Run: headless pygame with SDL's dummy video driver; simulated clock (each Clock.tick advances the game by its frame time, no real sleeping); random seed 0; keys injected as events and as key.get_pressed() state; no mouse input.
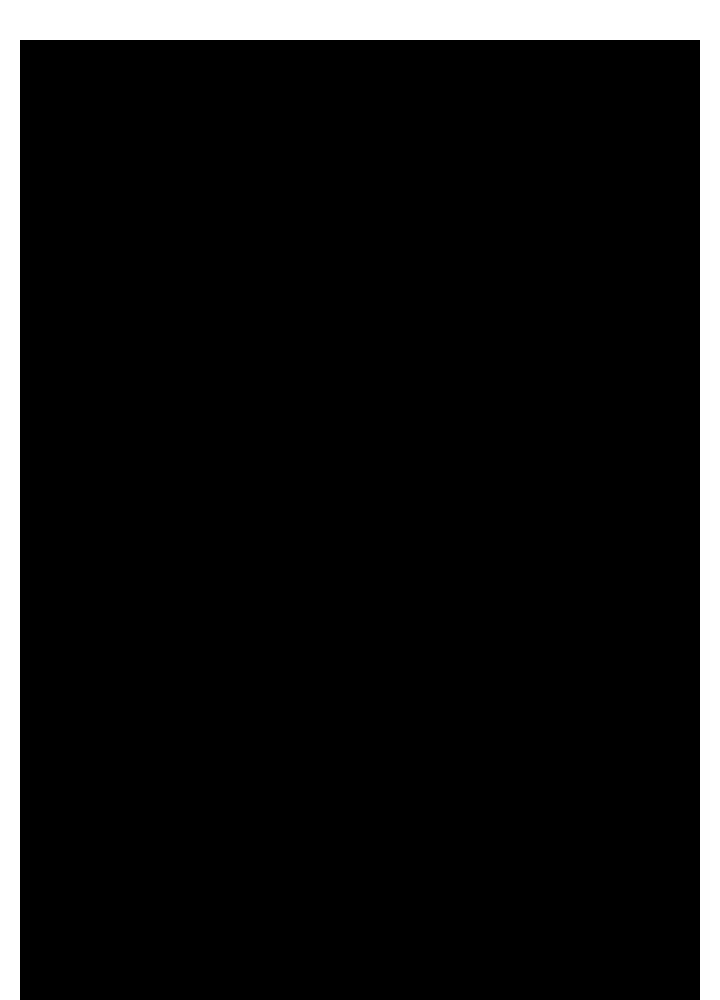
Frame 1 of 4 · flips 1–60 · no input
Frame 2 of 4 · flips 61–180 · tapped SPACE, RETURN · held RIGHT (→), D · screen unchanged from frame 1, image omitted
Frame 3 of 4 · flips 181–300 · held DOWN (↓), S · screen unchanged from frame 2, image omitted
Frame 4 of 4 · flips 301–420 · held LEFT (←), A, UP (↑), W · screen unchanged from frame 3, image omitted

The pygame program that drew these frames:


import sys
import pygame
from pygame.locals import *

# Colors
COLOR_BLACK = (0, 0, 0)
COLOR_WHITE = (255, 255, 255)
COLOR_RED = (255, 0, 0)
COLOR_GREEN = (0, 128, 0)
COLOR_ORANGE = (255, 165, 0)
COLOR_YELLOW = (255, 255, 0)
COLOR_BLUE = (121, 182, 201)

pygame.init()
fps = 60
fpsClock = pygame.time.Clock()

width = 720
height = 1000
screen = pygame.display.set_mode((width, height))
game_loop = True

def main_menu():
    lateral_bar = pygame.Surface((20, 1000))
    top_bar = pygame.Surface((720, 40))

    lateral_bar.fill(COLOR_WHITE)
    top_bar.fill(COLOR_WHITE)

    top_rect = top_bar.get_rect(topleft=(0, 0))
    left_rect = lateral_bar.get_rect(topleft=(0, 0))
    right_rect = lateral_bar.get_rect(topright=(720, 0))

    screen.blit(lateral_bar, right_rect)
    screen.blit(lateral_bar, left_rect)
    screen.blit(top_bar, top_rect)


# Game loop
while game_loop:

    # Get inputs here
    for event in pygame.event.get():
        if event.type == QUIT:
            game_loop = False

    # Main game here

    # Load objects of the game here
    screen.fill(COLOR_BLACK)
    main_menu()
    pygame.display.update()
    pygame.display.flip()
    fpsClock.tick(fps)

pygame.quit()
sys.exit()



# Mensagem de alteração Teste
